Run: headless pygame with SDL's dummy video driver; simulated clock (each Clock.tick advances the game by its frame time, no real sleeping); random seed 0; keys injected as events and as key.get_pressed() state; no mouse input.
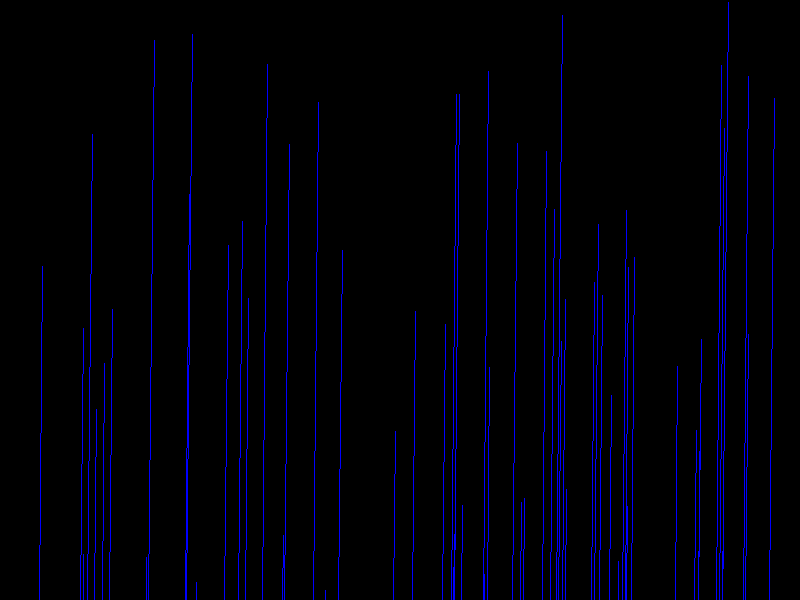
Frame 1 of 4 · flips 1–60 · no input
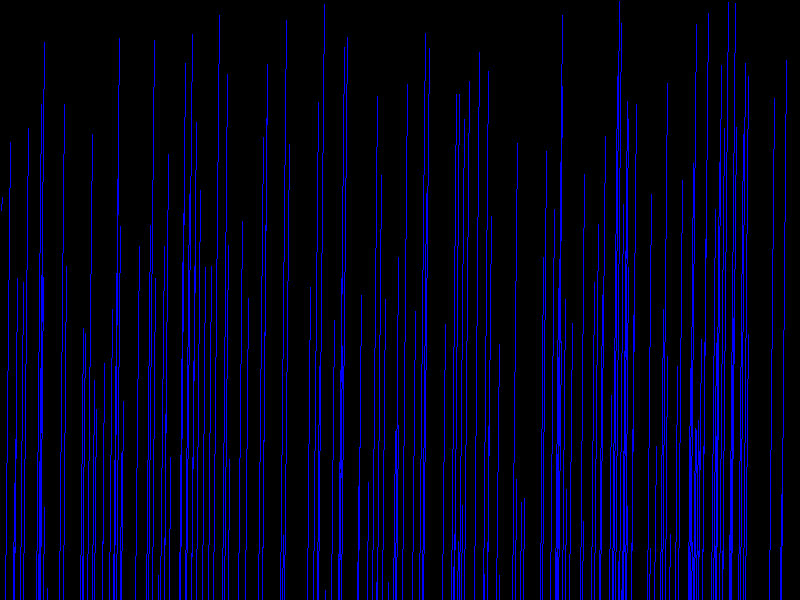
Frame 2 of 4 · flips 61–180 · tapped SPACE, RETURN · held RIGHT (→), D
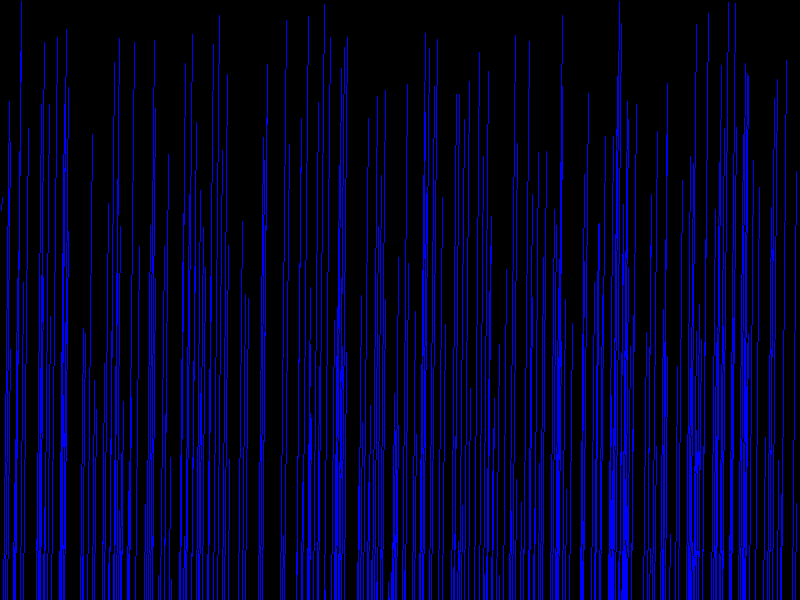
Frame 3 of 4 · flips 181–300 · held DOWN (↓), S
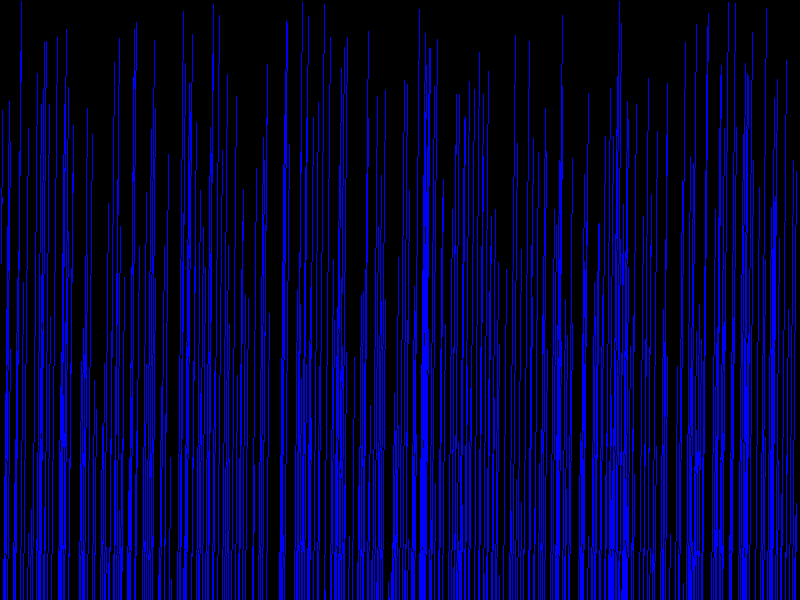
Frame 4 of 4 · flips 301–420 · held LEFT (←), A, UP (↑), W

The pygame program that drew these frames:

import os
import pygame
import time
import random
from math import pi

pygame.init()

BLACK = (  0,   0,   0)
WHITE = (255, 255, 255)
BLUE =  (  0,   0, 255)
GREEN = (  0, 255,   0)
RED =   (255,   0,   0)


size = [800, 600]
screen = pygame.display.set_mode(size)

#Loop until the user clicks the close button.
done = False
clock = pygame.time.Clock()


#blockSize = 20 #Set the size of the grid block
#for x in range(0, 800, blockSize):
#    for y in range(0, 600, blockSize):
#        rect = pygame.Rect(x, y, blockSize, blockSize)
#        pygame.draw.rect(screen, WHITE, rect, 1)




while not done:
 
    # This limits the while loop to a max of 10 times per second.
    # Leave this out and we will use all CPU we can.
    clock.tick(10)
     
    for event in pygame.event.get(): # User did something
        if event.type == pygame.QUIT: # If user clicked close
            done=True # Flag that we are done so we exit this loop




    m = 100
    while True:
        c = 10
        x = random.randint(1,800)
        y = random.randint(1,600)
        y1 = m*x + c
        x1 = (y - c)/m
        print(x,y)
        print(x1,y1)
        # if y < 600:
        pygame.draw.line(screen, BLUE, [x1, y1], [x,y], 1)
        time.sleep(0.1)
        pygame.display.flip()
       

pygame.quit()
